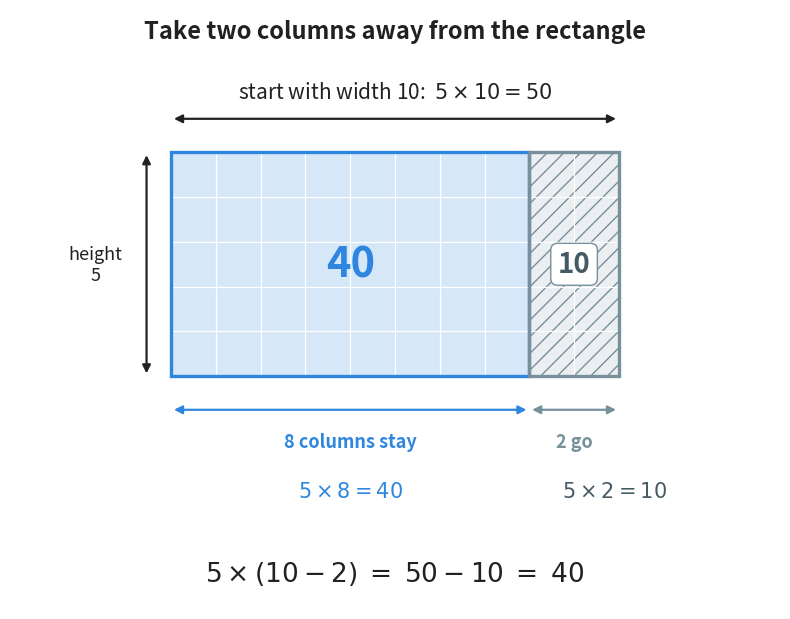

This figure's Python source: (Note: this script raises an exception after producing the figure.)
"""Figure 5 - distributing across a subtraction, drawn as a strip taken away.

The rectangle is 5 tall and 10 wide, so it holds 5 x 10 = 50 squares. To find
5 x (10 - 2) we make the rectangle two columns narrower. The grey strip on the
right is what leaves: 5 x 2 = 10 squares. What stays is 50 - 10 = 40.

Seeing it this way explains why the minus sign has to survive the distribution.
The strip is taken away once for every row, that is 5 times, so the amount that
leaves is 5 x 2 and not 2.

Run with:  python figures/fig_05_taking_a_strip_away.py
"""

import matplotlib
matplotlib.use("Agg")
import matplotlib.pyplot as plt
from matplotlib.patches import Rectangle
from pathlib import Path

BLUE = "#2E86DE"          # the part that stays
BLUE_FILL = "#D6E7F8"
GREY = "#78909C"          # the strip that is taken away
GREY_FILL = "#ECEFF1"
GRID = "#FFFFFF"
INK = "#212121"

HEIGHT = 5                # rows
WHOLE = 10                # the width we start from
TAKEN = 2                 # the width we take away
KEPT = WHOLE - TAKEN

X_LO, X_HI = -3.6, 13.6
Y_LO, Y_HI = -5.2, 8.2

W = 10.0
H = W * (Y_HI - Y_LO) / (X_HI - X_LO)        # one unit stays one square

fig, ax = plt.subplots(figsize=(W, H))
ax.axis("off")
ax.set_xlim(X_LO, X_HI)
ax.set_ylim(Y_LO, Y_HI)
ax.set_aspect("equal")

# --- the part that stays, and the strip that goes -------------------------
ax.add_patch(Rectangle((0, 0), KEPT, HEIGHT, facecolor=BLUE_FILL,
                       edgecolor="none", zorder=1))
ax.add_patch(Rectangle((KEPT, 0), TAKEN, HEIGHT, facecolor=GREY_FILL,
                       edgecolor=GREY, linewidth=0, hatch="//", zorder=1))

for x in range(1, WHOLE):                    # the unit squares
    ax.plot([x, x], [0, HEIGHT], color=GRID, linewidth=0.9, zorder=2)
for y in range(1, HEIGHT):
    ax.plot([0, WHOLE], [y, y], color=GRID, linewidth=0.9, zorder=2)

ax.add_patch(Rectangle((0, 0), KEPT, HEIGHT, facecolor="none",
                       edgecolor=BLUE, linewidth=2.4, zorder=3))
ax.add_patch(Rectangle((KEPT, 0), TAKEN, HEIGHT, facecolor="none",
                       edgecolor=GREY, linewidth=2.4, zorder=3))

ax.text(KEPT / 2, HEIGHT / 2, "40", ha="center", va="center",
        fontsize=30, fontweight="bold", color=BLUE, zorder=4)
ax.text(KEPT + TAKEN / 2, HEIGHT / 2, "10", ha="center", va="center",
        fontsize=20, fontweight="bold", color="#455A64", zorder=4,
        bbox=dict(boxstyle="round,pad=0.25", facecolor="white",
                  edgecolor=GREY, linewidth=1.0))

# --- the height, on the left ----------------------------------------------
ax.annotate("", xy=(-0.55, HEIGHT), xytext=(-0.55, 0),
            arrowprops=dict(arrowstyle="<|-|>", color=INK, linewidth=1.6,
                            mutation_scale=12))
ax.text(-1.70, HEIGHT / 2, "height\n5", ha="center", va="center",
        fontsize=13, color=INK)

# --- the whole width, above -----------------------------------------------
ax.annotate("", xy=(WHOLE, HEIGHT + 0.75), xytext=(0, HEIGHT + 0.75),
            arrowprops=dict(arrowstyle="<|-|>", color=INK, linewidth=1.6,
                            mutation_scale=12))
ax.text(WHOLE / 2, HEIGHT + 1.10, r"start with width 10:  $5 \times 10 = 50$",
        ha="center", va="bottom", fontsize=15, color=INK)

ax.text(WHOLE / 2, 7.7, "Take two columns away from the rectangle",
        ha="center", va="center", fontsize=17, fontweight="bold", color=INK)

# --- the two pieces of the width, below -----------------------------------
for lo, hi, label, colour in [(0, KEPT, "8 columns stay", BLUE),
                              (KEPT, WHOLE, "2 go", GREY)]:
    ax.annotate("", xy=(hi, -0.75), xytext=(lo, -0.75),
                arrowprops=dict(arrowstyle="<|-|>", color=colour, linewidth=1.6,
                                mutation_scale=12))
    ax.text((lo + hi) / 2, -1.25, label, ha="center", va="top",
            fontsize=13, color=colour, fontweight="bold")

ax.text(KEPT / 2, -2.55, r"$5 \times 8 = 40$", ha="center", va="center",
        fontsize=15, color=BLUE, fontweight="bold")
ax.text(KEPT + TAKEN / 2 + 0.9, -2.55, r"$5 \times 2 = 10$", ha="center",
        va="center", fontsize=15, color="#455A64", fontweight="bold")

ax.text(WHOLE / 2, -4.4, r"$5 \times (10 - 2) \;=\; 50 - 10 \;=\; 40$",
        ha="center", va="center", fontsize=19, color=INK)

out = Path(__file__).resolve().parent.parent / "assets" / "fig_05_taking_a_strip_away.png"
fig.savefig(out, dpi=200, bbox_inches="tight")
print("saved:", out)
